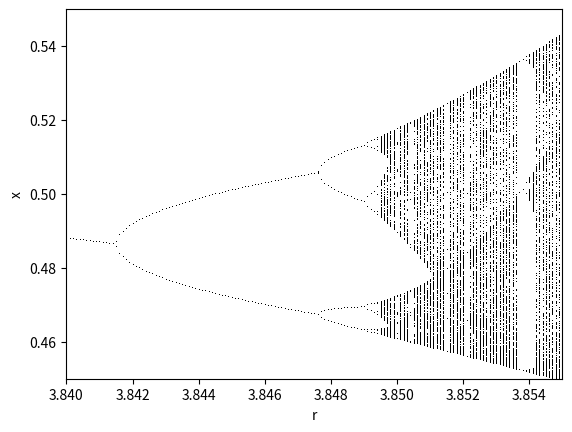

Write the Python code that produced this figure.
from numpy import *
from matplotlib.pyplot import *

def f(r,x):
	return r*x*(1-x)

def bif_diagram(start,skip,iteration,step=0.0001,r_min=0):
	R=[]
	X=[]
	r_values=arange(r_min,4,step)
	
	for r in r_values:
		x=start
		for i in range(skip+iteration+1):
			if i>=skip:
				R.append(r)
				X.append(x)
			x=f(r,x)
	plot(R,X,ls='',marker=',',color='black')
	xlabel('r')
	ylabel('x')
	xlim(3.84,3.855)
	ylim(0.45,0.55)
	savefig('Fig: 12.44.pdf')
	
	show()

bif_diagram(0.2,2000,1000,r_min=3.84)
